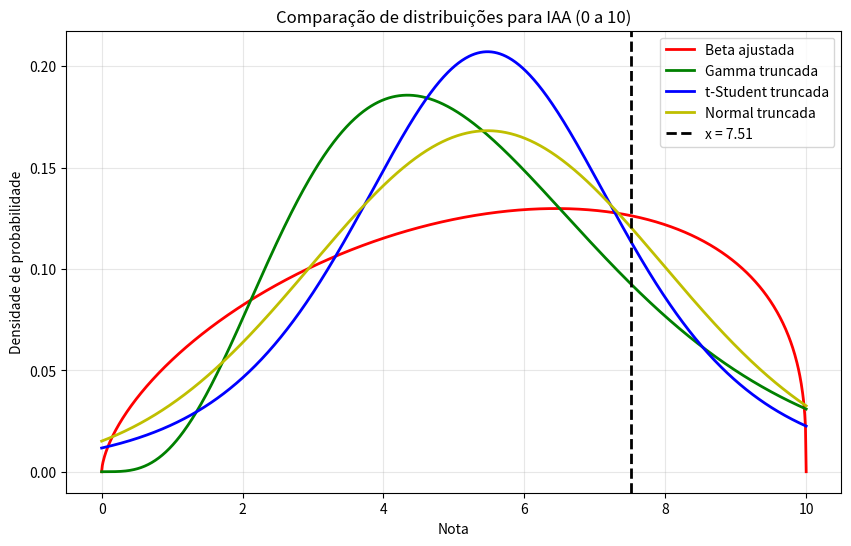

This figure's Python source:
import numpy as np
import matplotlib.pyplot as plt
from scipy.stats import beta, gamma, t, norm
from scipy.optimize import fsolve


# IAA ou IAP
IAA = True
IAP = False

# Parâmetros desejados
if IAA:
    media_desejada = 5.477
    desvio_desejado = 2.4943
    limite_inferior = 0
    limite_superior = 10
    x_mark = 7.51  # valor demarcado
if IAP:
    media_desejada = 6.862
    desvio_desejado = 2.3265
    limite_inferior = 0
    limite_superior = 10
    x_mark = 7.71  # valor demarcado
    
# -----------------------------
# 1️⃣ Beta ajustada
def equations_beta(p):
    a, b = p
    mean = a / (a + b) * (limite_superior - limite_inferior) + limite_inferior
    var = (a * b) / ((a + b)**2 * (a + b + 1)) * (limite_superior - limite_inferior)**2
    return (mean - media_desejada, np.sqrt(var) - desvio_desejado)

a_initial, b_initial = 2, 2
a_beta, b_beta = fsolve(equations_beta, (a_initial, b_initial))

x = np.linspace(limite_inferior, limite_superior, 1000)
y_beta = beta.pdf((x - limite_inferior)/(limite_superior - limite_inferior), a_beta, b_beta) / (limite_superior - limite_inferior)
cdf_beta = beta.cdf((x_mark - limite_inferior)/(limite_superior - limite_inferior), a_beta, b_beta)

# -----------------------------
# 2️⃣ Gamma truncada
def equations_gamma(p):
    k, theta = p
    return (k*theta - media_desejada, np.sqrt(k)*theta - desvio_desejado)

k_initial, theta_initial = 5, 1
k_gamma, theta_gamma = fsolve(equations_gamma, (k_initial, theta_initial))

y_gamma_raw = gamma.pdf(x, a=k_gamma, scale=theta_gamma)
y_gamma = y_gamma_raw / np.trapz(y_gamma_raw, x)  # normaliza para 0-10
cdf_gamma_raw = gamma.cdf(x_mark, a=k_gamma, scale=theta_gamma)
cdf_gamma_total = gamma.cdf(limite_superior, a=k_gamma, scale=theta_gamma)
cdf_gamma = cdf_gamma_raw / cdf_gamma_total

# -----------------------------
# 3️⃣ t-Student truncada
df = 5
loc = media_desejada
scale = desvio_desejado/np.sqrt(df/(df-2))
y_t_raw = t.pdf(x, df, loc=loc, scale=scale)
y_t = y_t_raw / np.trapz(y_t_raw, x)
cdf_t_raw = t.cdf(x_mark, df, loc=loc, scale=scale)
cdf_t_total = t.cdf(limite_superior, df, loc=loc, scale=scale)
cdf_t = (cdf_t_raw - t.cdf(limite_inferior, df, loc=loc, scale=scale)) / (cdf_t_total - t.cdf(limite_inferior, df, loc=loc, scale=scale))

# -----------------------------
# 4️⃣ Normal truncada
y_norm_raw = norm.pdf(x, loc=media_desejada, scale=desvio_desejado)
y_norm = y_norm_raw / np.trapz(y_norm_raw, x)
cdf_norm_raw = norm.cdf(x_mark, loc=media_desejada, scale=desvio_desejado)
cdf_norm_total = norm.cdf(limite_superior, loc=media_desejada, scale=desvio_desejado)
cdf_norm = (cdf_norm_raw - norm.cdf(limite_inferior, loc=media_desejada, scale=desvio_desejado)) / (cdf_norm_total - norm.cdf(limite_inferior, loc=media_desejada, scale=desvio_desejado))

# -----------------------------
# Plot comparativo
plt.figure(figsize=(10,6))
plt.plot(x, y_beta, 'r-', lw=2, label='Beta ajustada')
plt.plot(x, y_gamma, 'g-', lw=2, label='Gamma truncada')
plt.plot(x, y_t, 'b-', lw=2, label='t-Student truncada')
plt.plot(x, y_norm, 'y-', lw=2, label='Normal truncada')
plt.axvline(x=x_mark, color='k', linestyle='--', lw=2, label=f'x = {x_mark}')
if IAA:
    plt.title('Comparação de distribuições para IAA (0 a 10)')
if IAP:
    plt.title('Comparação de distribuições para IAP (0 a 10)')
plt.xlabel('Nota')
plt.ylabel('Densidade de probabilidade')
plt.grid(alpha=0.3)
plt.legend()
plt.show()

# -----------------------------
# Print dos percentuais acumulados
print(f"Percentual acumulado até {x_mark} (Beta ajustada): {cdf_beta*100:.2f}%")
print(f"Percentual acumulado até {x_mark} (Gamma truncada): {cdf_gamma*100:.2f}%")
print(f"Percentual acumulado até {x_mark} (t-Student truncada): {cdf_t*100:.2f}%")
print(f"Percentual acumulado até {x_mark} (Normal truncada): {cdf_norm*100:.2f}%")
